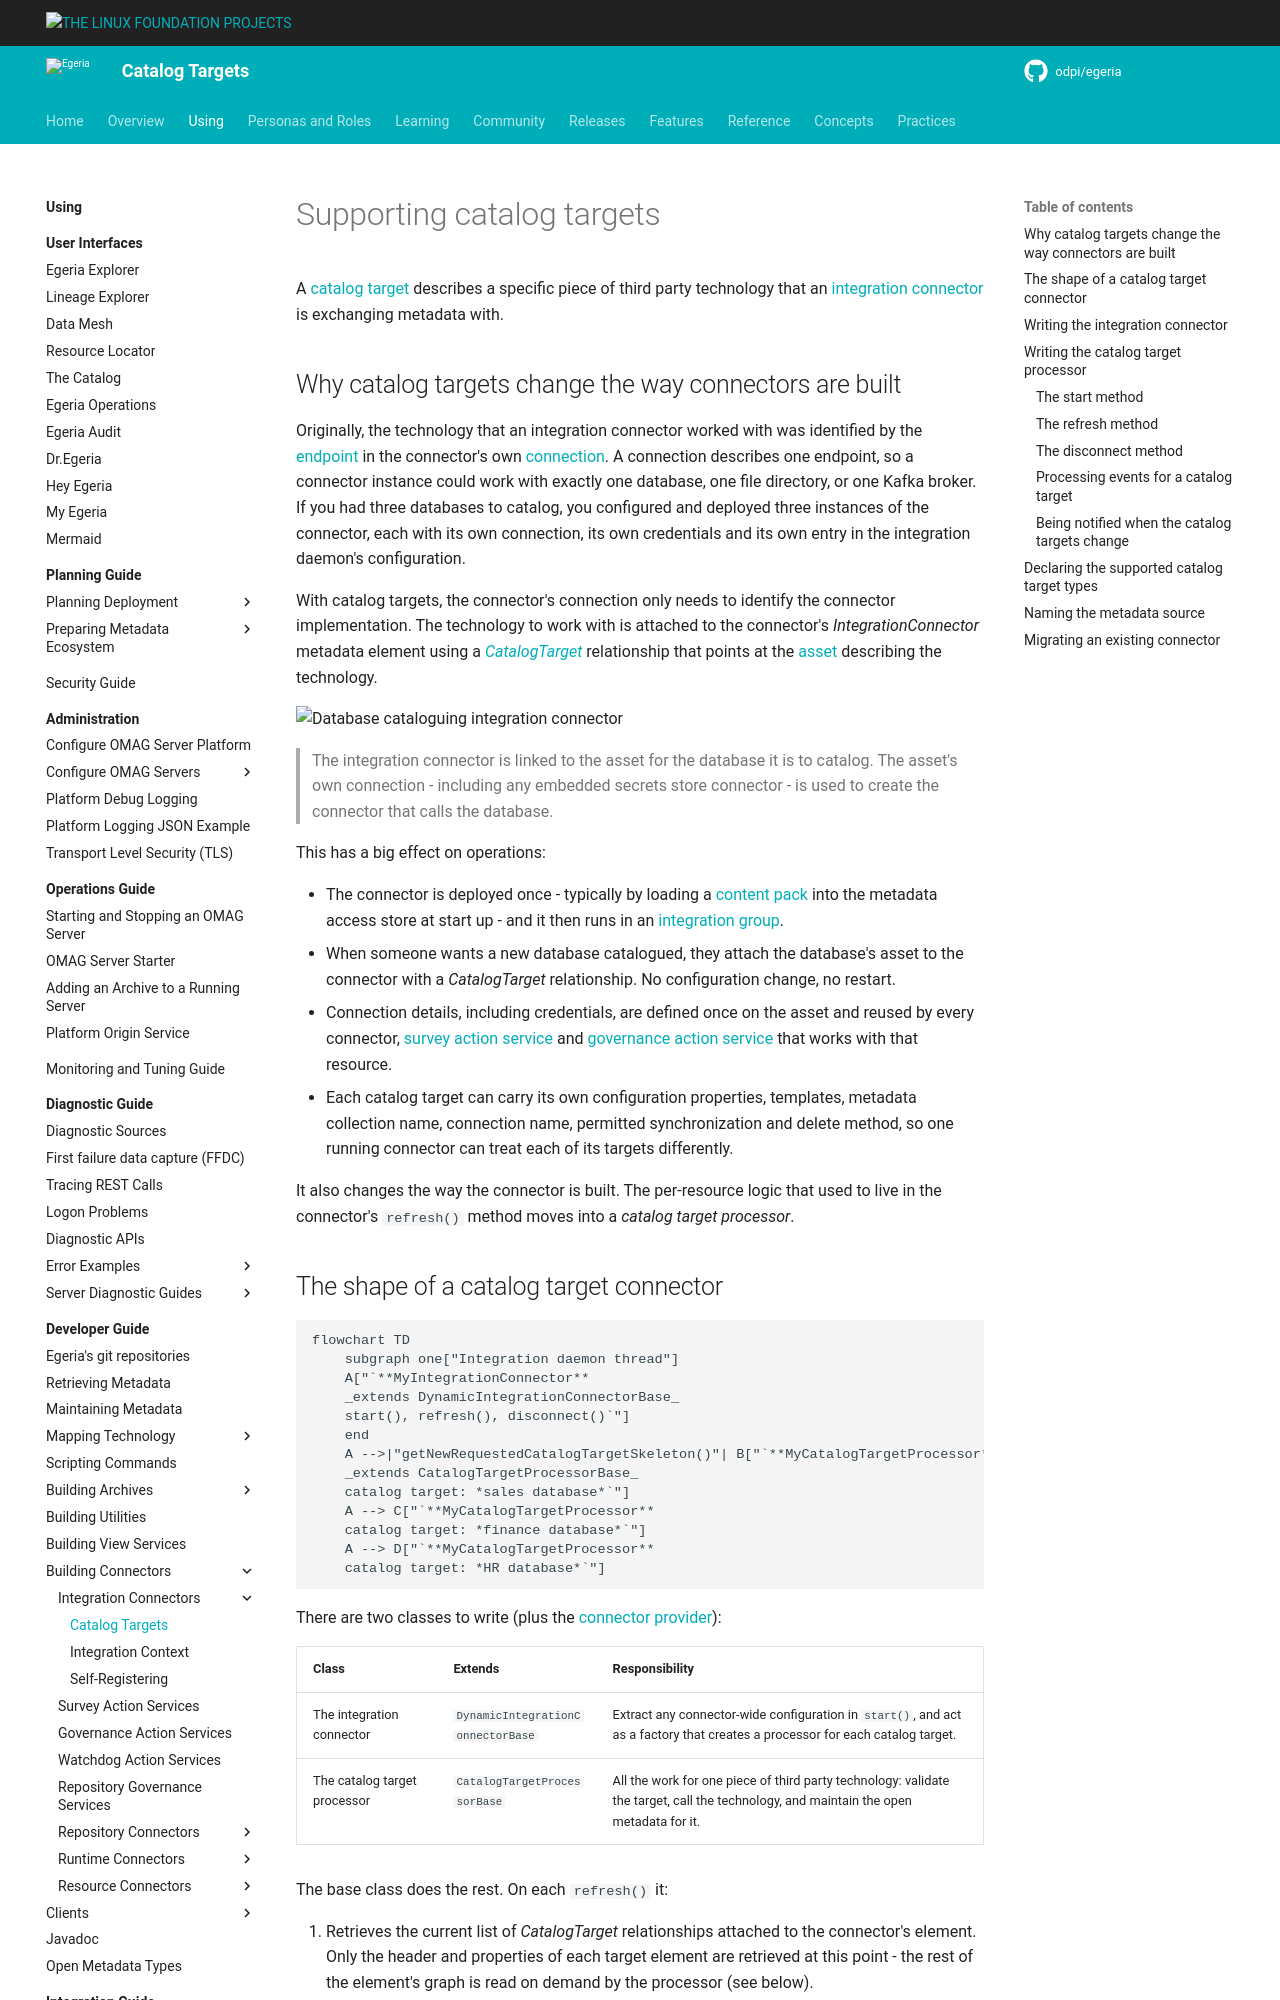

repository: odpi/egeria-docs · page: guides/developer/integration-connectors/catalog-targets/index.html · generator: mkdocs

<!-- SPDX-License-Identifier: CC-BY-4.0 -->
<!-- Copyright Contributors to the Egeria project. -->

# Supporting catalog targets

A [catalog target](/concepts/catalog-target) describes a specific piece of third party technology that an [integration connector](/concepts/integration-connector) is exchanging metadata with.

## Why catalog targets change the way connectors are built

Originally, the technology that an integration connector worked with was identified by the [endpoint](/concepts/endpoint) in the connector's own [connection](/concepts/connection).  A connection describes one endpoint, so a connector instance could work with exactly one database, one file directory, or one Kafka broker.  If you had three databases to catalog, you configured and deployed three instances of the connector, each with its own connection, its own credentials and its own entry in the integration daemon's configuration.

With catalog targets, the connector's connection only needs to identify the connector implementation.  The technology to work with is attached to the connector's *IntegrationConnector* metadata element using a [*CatalogTarget*](/types/4/0464-Dynamic-Integration-Groups) relationship that points at the [asset](/concepts/asset) describing the technology.

![Database cataloguing integration connector](/services/omvs/asset-maker/integration-connector-catalog-target-database-example.svg)
> The integration connector is linked to the asset for the database it is to catalog.  The asset's own connection - including any embedded secrets store connector - is used to create the connector that calls the database.

This has a big effect on operations:

* The connector is deployed once - typically by loading a [content pack](/content-packs) into the metadata access store at start up - and it then runs in an [integration group](/concepts/integration-group).
* When someone wants a new database catalogued, they attach the database's asset to the connector with a *CatalogTarget* relationship.  No configuration change, no restart.
* Connection details, including credentials, are defined once on the asset and reused by every connector, [survey action service](/concepts/survey-action-service) and [governance action service](/concepts/governance-action-service) that works with that resource.
* Each catalog target can carry its own configuration properties, templates, metadata collection name, connection name, permitted synchronization and delete method, so one running connector can treat each of its targets differently.

It also changes the way the connector is built.  The per-resource logic that used to live in the connector's `refresh()` method moves into a *catalog target processor*.
